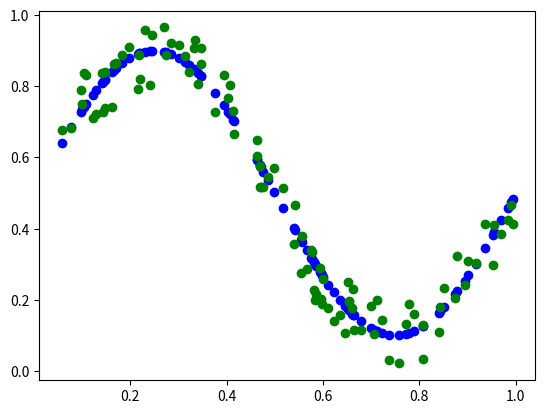

Write Python code to recreate this figure.
import numpy as np

################################################################################

LAB2_X_SIZE = 75
LAB2_X_LO = 0.0
LAB2_X_HI = 1.0
LAB2_NOISE_LO = -0.1
LAB2_NOISE_HI = 0.1

################################################################################


def target_function(x: np.ndarray) -> np.ndarray:
    return 0.5 + 0.4 * np.sin(2 * np.pi * x)


def noised_target_function(
    x: np.ndarray, noise_lo: float, noise_hi: float
) -> np.ndarray:
    y = target_function(x)
    noise = np.random.uniform(noise_lo, noise_hi, y.shape)
    return y + noise


################################################################################


def lab2_random_input() -> np.ndarray:
    return np.random.uniform(LAB2_X_LO, LAB2_X_HI, (LAB2_X_SIZE, 1))


def lab2_noised_target_output(x: np.ndarray) -> np.ndarray:
    return noised_target_function(x, LAB2_NOISE_LO, LAB2_NOISE_HI)


################################################################################

if __name__ == "__main__":
    x = np.random.uniform(0.0, 1.0, 100)
    y = target_function(x)
    y_noised = noised_target_function(x, -0.1, 0.1)

    # Show the data
    import matplotlib.pyplot as plt

    plt.scatter(x, y, color="blue")
    plt.scatter(x, y_noised, color="green")
    plt.show()
